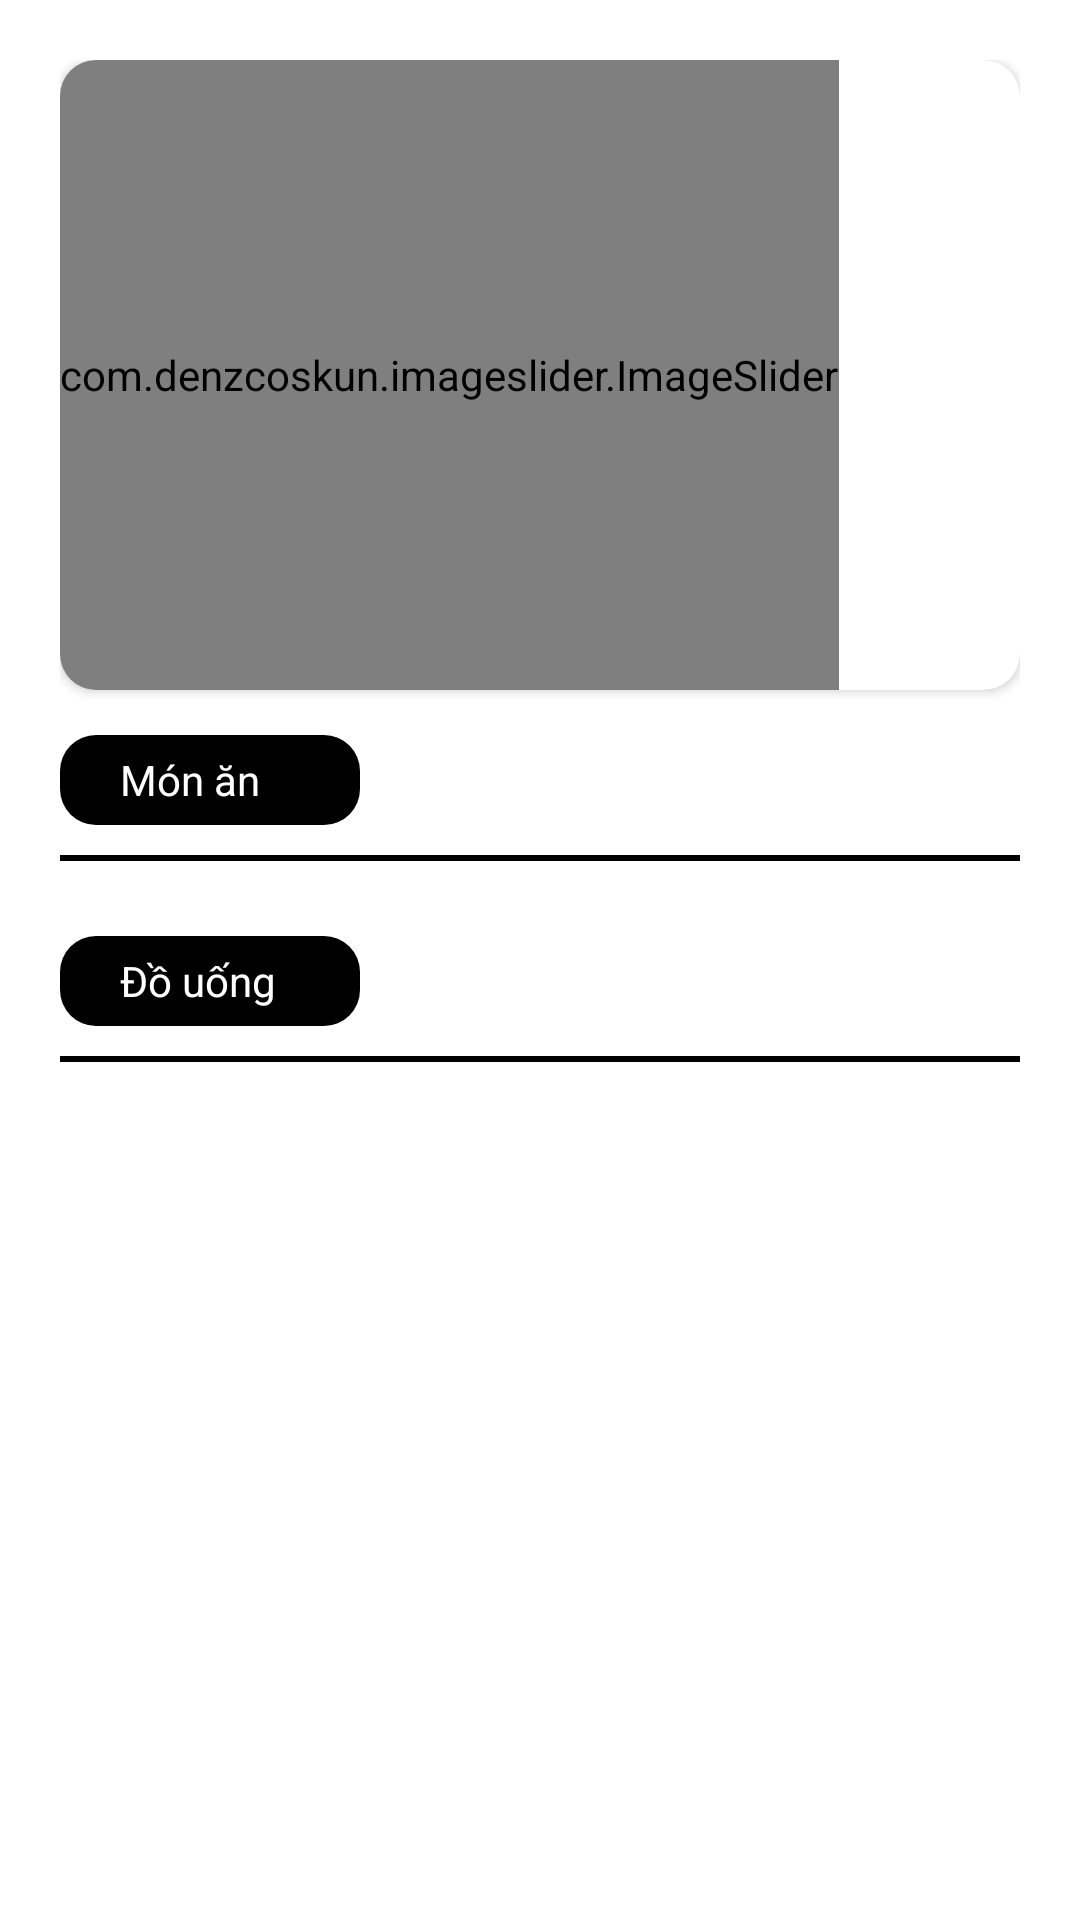

Here is an Android app screen rendered from its layout file. Give the layout XML and the strings, colors and styles it references.
<!-- AndroidManifest.xml: application theme Theme.NguoiDung -->
<!-- res/layout/fragment_trang_chu.xml -->
<?xml version="1.0" encoding="utf-8"?>
<LinearLayout xmlns:android="http://schemas.android.com/apk/res/android"
    xmlns:app="http://schemas.android.com/apk/res-auto"
    xmlns:tools="http://schemas.android.com/tools"
    android:layout_width="match_parent"
    android:layout_height="match_parent"
    android:orientation="vertical"
    tools:context=".Fragment.fragmentTrangChu"
    android:background="@color/white"
    android:padding="20dp">

    <androidx.cardview.widget.CardView
        android:layout_width="match_parent"
        android:layout_height="wrap_content"
        app:cardCornerRadius="12dp"
        android:outlineAmbientShadowColor="@android:color/darker_gray"
        >

        <com.denzcoskun.imageslider.ImageSlider
            android:id="@+id/fragment_home_img_slide"
            android:layout_width="wrap_content"
            android:layout_height="210dp"
            app:iss_auto_cycle="true"
            app:iss_period="1000"
            />
    </androidx.cardview.widget.CardView>
    <LinearLayout
        android:id="@+id/fragment_home_btn_ds_mon_an"
        android:layout_width="100dp"
        android:layout_height="30dp"
        android:background="@drawable/bogoc_btn_ds"
        android:textColor="@color/white"
        android:orientation="horizontal"
        android:paddingLeft="10dp"
        android:layout_marginTop="15dp"
        android:layout_marginBottom="10dp"
        >
        <ImageView
            android:background="@drawable/ic_baseline_fastfood_24"
            android:layout_width="wrap_content"
            android:layout_height="wrap_content"
            android:layout_gravity="center"/>
        <TextView
            android:layout_marginLeft="10dp"
            android:layout_width="wrap_content"
            android:layout_height="match_parent"
            android:text="Món ăn"
            android:gravity="center"
            android:textColor="@color/white"/>
    </LinearLayout>
    <View
        android:layout_width="match_parent"
        android:layout_height="2dp"
        android:background="@color/black"/>
    <androidx.recyclerview.widget.RecyclerView
        android:id="@+id/fragment_home_rcv_mon_an"
        android:layout_width="match_parent"
        android:layout_marginTop="10dp"
        android:layout_height="wrap_content"
        />
    <LinearLayout
        android:id="@+id/fragment_home_btn_ds_do_uong"
        android:layout_width="100dp"
        android:layout_height="30dp"
        android:background="@drawable/bogoc_btn_ds"
        android:textColor="@color/white"
        android:orientation="horizontal"
        android:paddingLeft="10dp"
        android:layout_marginTop="15dp"
        android:layout_marginBottom="10dp">
        <ImageView
            android:background="@drawable/ic_baseline_local_drink_24"
            android:layout_width="wrap_content"
            android:layout_height="wrap_content"
            android:layout_gravity="center"/>
        <TextView
            android:layout_marginLeft="10dp"
            android:layout_width="wrap_content"
            android:layout_height="match_parent"
            android:text="Đồ uống"
            android:gravity="center"
            android:textColor="@color/white"/>
    </LinearLayout>
    <View
        android:layout_width="match_parent"
        android:layout_height="2dp"
        android:background="@color/black"/>
    <androidx.recyclerview.widget.RecyclerView
        android:id="@+id/fragment_home_rcv_nuoc_uong"
        android:layout_width="match_parent"
        android:layout_marginTop="10dp"
        android:layout_height="wrap_content"/>

</LinearLayout>
<!-- resources referenced by this layout -->
<resources>
  <color name="black">#FF000000</color>
  <color name="white">#FFFFFF</color>
  <!-- drawable bogoc_btn_ds (drawable) -->
  <?xml version="1.0" encoding="utf-8"?>
  <shape xmlns:android="http://schemas.android.com/apk/res/android">
      <corners android:radius="12dp"/>
      <solid android:color="@color/black" />
  </shape>
  <style name="Theme.NguoiDung" parent="Theme.AppCompat.DayNight.NoActionBar">
          
          <item name="colorPrimary">@color/purple_500</item>
          <item name="colorPrimaryVariant">@color/purple_700</item>
          <item name="colorOnPrimary">@color/white</item>
          
          <item name="colorSecondary">@color/teal_200</item>
          <item name="colorSecondaryVariant">@color/teal_700</item>
          <item name="colorOnSecondary">@color/black</item>
          
          <item name="android:statusBarColor">?attr/colorPrimaryVariant</item>
          
      </style>
  <color name="purple_500">#FF6200EE</color>
  <color name="purple_700">#FF3700B3</color>
  <color name="teal_200">#FF03DAC5</color>
  <color name="teal_700">#FF018786</color>
</resources>
